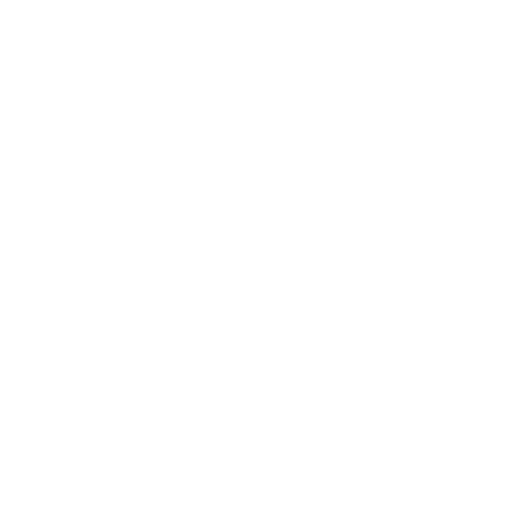
t = 0.00 s
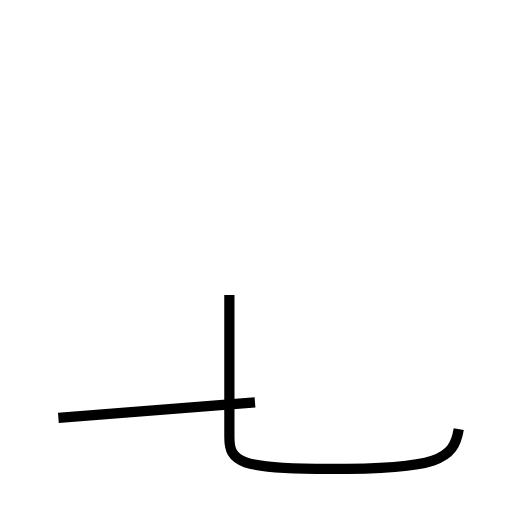
t = 1.77 s
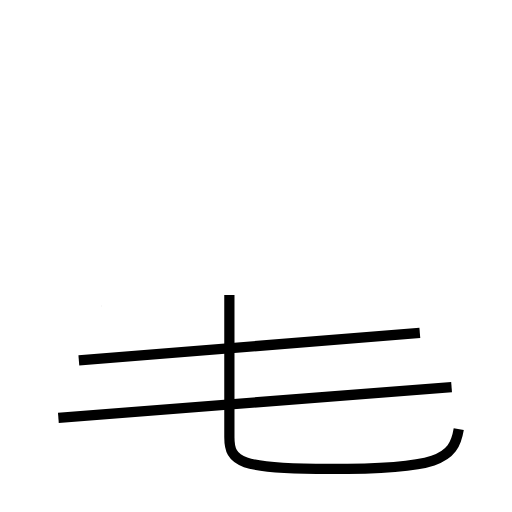
t = 3.35 s
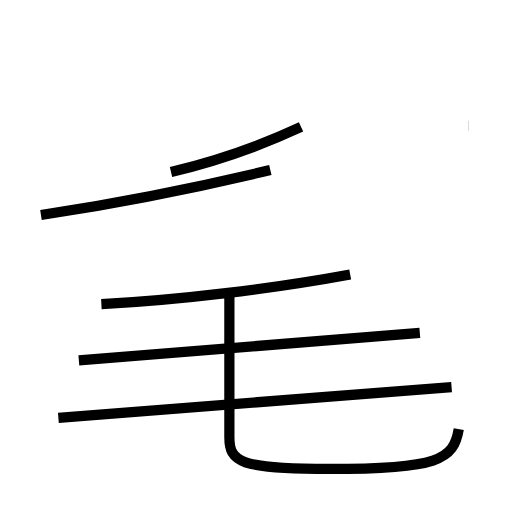
t = 5.17 s
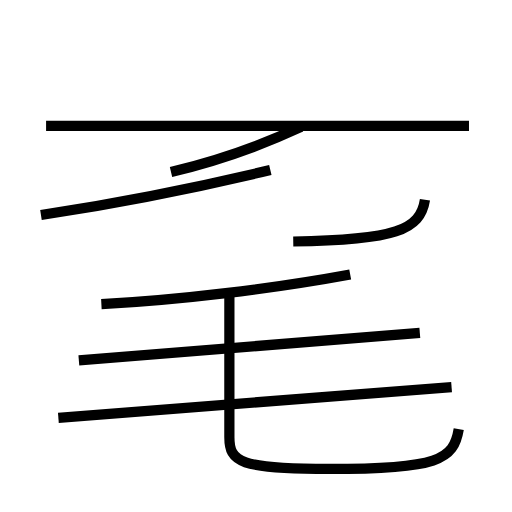
t = 6.85 s
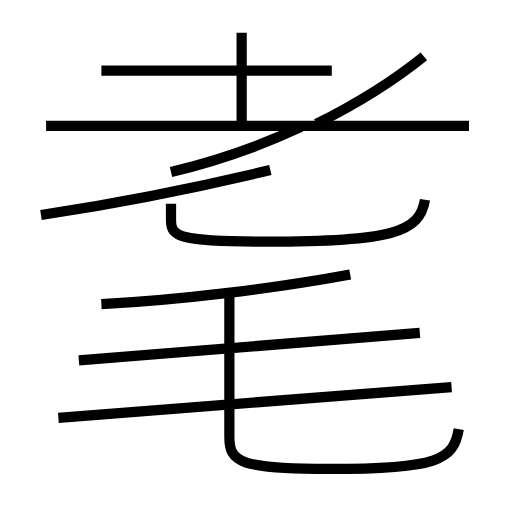
t = 8.60 s

The animated SVG that drew these frames (rendered in a browser with its animation timeline set to each time). Animation: 11 SMIL elements (animate=11); one cycle of 8.60 s.

<?xml version='1.0' encoding='utf-8'?>
<svg viewBox="0.0 -6.0 50.0 50.0" version="1.1" xmlns="http://www.w3.org/2000/svg"><rect x="-1000" y="-1000" width="2000" height="2000" stroke="white" fill="white" /><g style="fill:none;stroke:#000000;stroke-width:1"><path d="M 44.8 -2.1 C 44.3 0.9 42.8 1.8 32.1 1.8 C 23.4 1.8 22.4 1.1 22.4 -1.3 L 22.4 -15.2 " transform="translate(0.0 38.0)" stroke-dasharray="39.73966426379925" stroke-dashoffset="39.73966426379925"><animate attributeName="stroke-dashoffset" from="39.73966426379925" to="0" dur="1.1921899279139774s" begin="0s" fill="freeze" /></path><path d="M 5.7 -3.2 L 44.1 -6.2 " transform="translate(0.0 38.0)" stroke-dasharray="38.51700922968968" stroke-dashoffset="38.51700922968968"><animate attributeName="stroke-dashoffset" from="38.51700922968968" to="0" dur="1.1555102768906902s" begin="1.1921899279139774s" fill="freeze" /></path><path d="M 7.7 -8.8 L 41.0 -11.5 " transform="translate(0.0 38.0)" stroke-dasharray="33.40928014788705" stroke-dashoffset="33.40928014788705"><animate attributeName="stroke-dashoffset" from="33.40928014788705" to="0" dur="1.0022784044366115s" begin="2.3477002048046676s" fill="freeze" /></path><path d="M 9.9 -14.3 C 17.5 -14.7 26.6 -15.8 34.2 -17.2 " transform="translate(0.0 38.0)" stroke-dasharray="24.48792865058451" stroke-dashoffset="24.48792865058451"><animate attributeName="stroke-dashoffset" from="24.48792865058451" to="0" dur="0.7346378595175354s" begin="3.349978609241279s" fill="freeze" /></path><path d="M 4.0 -23.0 C 11.2 -24.1 18.9 -25.6 26.4 -27.4 " transform="translate(0.0 38.0)" stroke-dasharray="22.834593964184528" stroke-dashoffset="22.834593964184528"><animate attributeName="stroke-dashoffset" from="22.834593964184528" to="0" dur="0.6850378189255358s" begin="4.0846164687588145s" fill="freeze" /></path><path d="M 16.7 -27.2 C 20.9 -28.2 25.1 -29.6 29.4 -31.6 " transform="translate(0.0 38.0)" stroke-dasharray="13.463760189971563" stroke-dashoffset="13.463760189971563"><animate attributeName="stroke-dashoffset" from="13.463760189971563" to="0" dur="0.40391280569914684s" begin="4.76965428768435s" fill="freeze" /></path><path d="M 45.8 -31.7 L 4.5 -31.7 " transform="translate(0.0 38.0)" stroke-dasharray="41.3" stroke-dashoffset="41.3"><animate attributeName="stroke-dashoffset" from="41.3" to="0" dur="1.2389999999999999s" begin="5.173567093383497s" fill="freeze" /></path><path d="M 41.5 -24.5 C 41.0 -21.3 38.2 -20.4 26.0 -20.4 C 17.4 -20.4 16.7 -20.9 16.7 -22.5 L 16.7 -24.1 " transform="translate(0.0 38.0)" stroke-dasharray="29.132695872665046" stroke-dashoffset="29.132695872665046"><animate attributeName="stroke-dashoffset" from="29.132695872665046" to="0" dur="0.8739808761799513s" begin="6.412567093383497s" fill="freeze" /></path><path d="M 32.4 -37.1 L 9.9 -37.1 " transform="translate(0.0 38.0)" stroke-dasharray="22.5" stroke-dashoffset="22.5"><animate attributeName="stroke-dashoffset" from="22.5" to="0" dur="0.6749999999999999s" begin="7.286547969563448s" fill="freeze" /></path><path d="M 23.6 -31.9 L 23.6 -40.8 " transform="translate(0.0 38.0)" stroke-dasharray="8.899999999999999" stroke-dashoffset="8.899999999999999"><animate attributeName="stroke-dashoffset" from="8.899999999999999" to="0" dur="0.26699999999999996s" begin="7.961547969563448s" fill="freeze" /></path><path d="M 30.9 -31.9 C 34.9 -33.9 38.8 -36.4 41.4 -38.5" transform="translate(0.0 38.0)" stroke-dasharray="12.423491077239074" stroke-dashoffset="12.423491077239074"><animate attributeName="stroke-dashoffset" from="12.423491077239074" to="0" dur="0.3727047323171722s" begin="8.228547969563447s" fill="freeze" /></path></g></svg>
